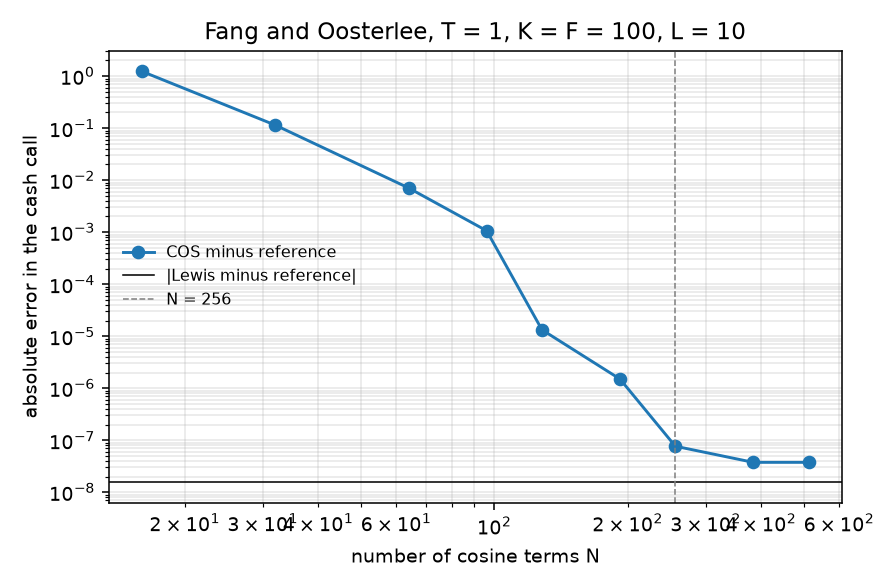

The table this chart was drawn from, first rows:
N, L, cos, lewis, reference, cos_minus_reference, lewis_minus_reference
16, 10.0, 7.018, 5.785, 5.785, 1.232, -1.5625270854968676e-08
32, 10.0, 5.899, 5.785, 5.785, 0.1142, -1.5625270854968676e-08
64, 10.0, 5.778, 5.785, 5.785, -0.00707, -1.5625270854968676e-08
96, 10.0, 5.784, 5.785, 5.785, -0.001064, -1.5625270854968676e-08
128, 10.0, 5.785, 5.785, 5.785, -1.3259655551323135e-05, -1.5625270854968676e-08
192, 10.0, 5.785, 5.785, 5.785, 1.4993218924175267e-06, -1.5625270854968676e-08
256, 10.0, 5.785, 5.785, 5.785, -7.661663836699972e-08, -1.5625270854968676e-08
384, 10.0, 5.785, 5.785, 5.785, -3.7510663020157153e-08, -1.5625270854968676e-08
512, 10.0, 5.785, 5.785, 5.785, -3.751555954778496e-08, -1.5625270854968676e-08
